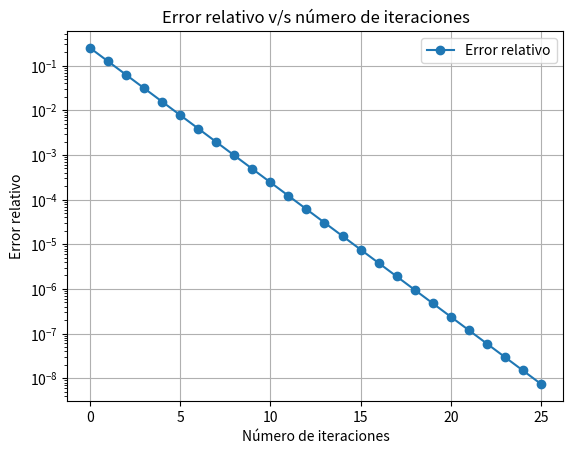

Write the Python code that produced this figure.
#Tarea 5.1

import numpy as np
import matplotlib.pyplot as plt

# Definimos la función
def funcion(x):
    return 1 - np.cos(x) - np.sin(x)/x

# Escribimos el método de bisección
def biseccion(f, a, b, epsilon, N=100):
    if f(a) * f(b) >= 0:
        raise ValueError("Esta multiplicación debe dar negativo")

    lista_errores = [] #Aquí se guardarán los errores
    for i in range(N):
        punto_medio = a + (b - a)/2
        error = abs(b - a)/2  
        lista_errores.append(error)

        if error < epsilon:
            return punto_medio, lista_errores

        if f(punto_medio) * f(a) < 0: #Esto quiere decir que el cero está en el intervalo [a, c]
            b = punto_medio  
        else:                         #Si no, entonces el cero está en el intervalo [c, b]
            a = punto_medio 

    print("No se encontró el cero después de", N, "iteraciones")

# Definimos los puntos a, b y la precisión
a = -6.5
b = -6
epsilon = 1e-8  #Este valor se puede modificar para ver distintos graficos

# Aquí se guarda el cero de la función y la lista con los errores
cero, errores = biseccion(funcion, a, b, epsilon)

# Necesitamos el número de iteraciones para graficar
iteraciones = len(errores)

#Cota teórica
cota = abs(a-b)/(2**(iteraciones))

# Y finalmente graficamos del error relativo en función de las iteraciones
plt.plot(errores, label='Error relativo', marker='o')
plt.yscale('log')
plt.xlabel('Número de iteraciones')
plt.ylabel('Error relativo')
plt.title('Error relativo v/s número de iteraciones')
plt.legend()
plt.grid()
plt.show()

print("\n")
print(f"Luego de {iteraciones} iteraciones, el cero de la función es {cero}")

if errores[len(errores)-1] <= cota:
    print(f"La cota teórica es {cota}, y es menor o igual al último error de la iteración")
